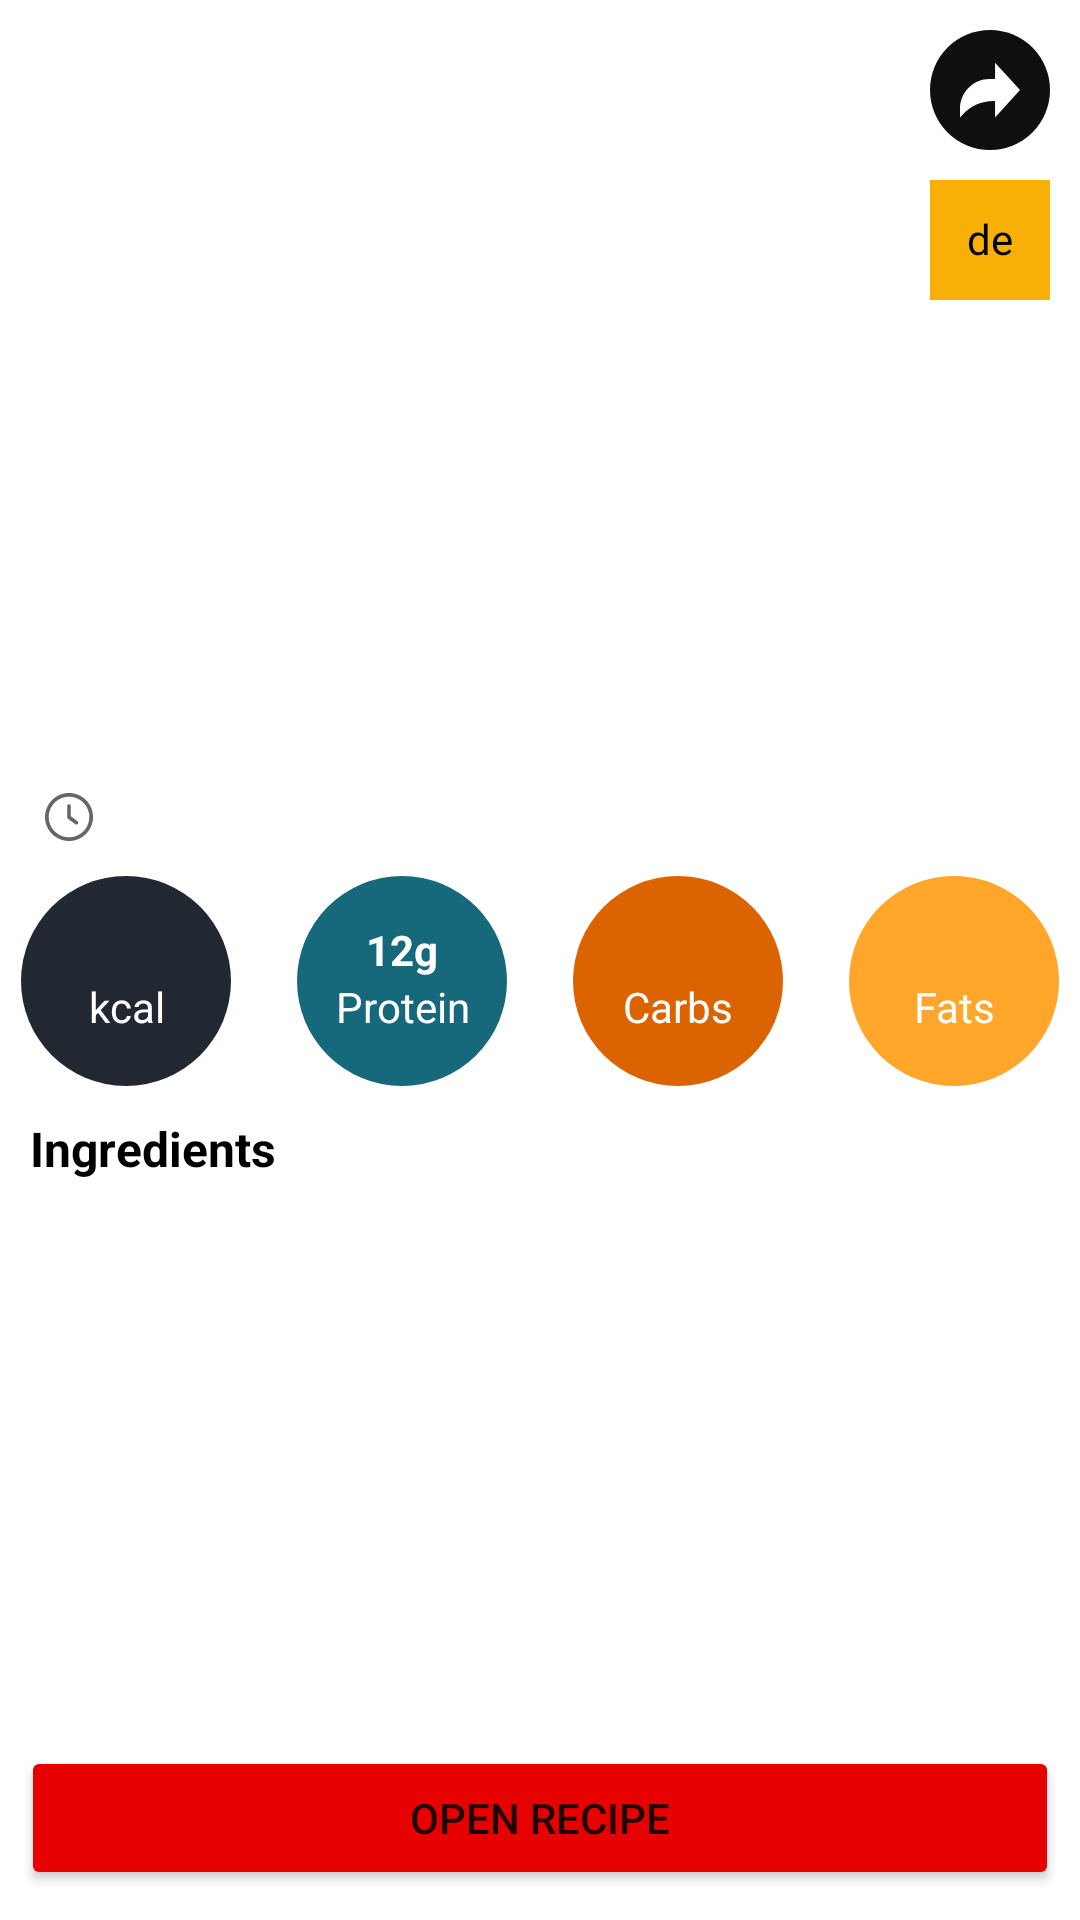

Android layout source for this screen:
<!-- AndroidManifest.xml: application theme AppTheme -->
<!-- res/layout/activity_details.xml -->
<?xml version="1.0" encoding="utf-8"?>
<androidx.constraintlayout.widget.ConstraintLayout xmlns:android="http://schemas.android.com/apk/res/android"
    xmlns:app="http://schemas.android.com/apk/res-auto"
    xmlns:tools="http://schemas.android.com/tools"
    android:layout_width="match_parent"
    android:layout_height="match_parent"
    tools:context=".ui.details.DetailsActivity">

    <ImageView
        android:id="@+id/recipe_details_img"
        android:layout_width="match_parent"
        android:layout_height="@dimen/image_250"
        android:scaleType="centerCrop"
        app:layout_constraintStart_toStartOf="parent"
        app:layout_constraintTop_toTopOf="parent"
        tools:src="@color/orange" />

    <View
        android:id="@+id/recipe_card_bg"
        android:layout_width="match_parent"
        android:layout_height="0dp"
        android:layout_marginTop="@dimen/image_220"
        android:background="@drawable/round_corners"
        android:backgroundTint="@color/white"
        app:layout_constraintBottom_toBottomOf="parent"
        app:layout_constraintEnd_toEndOf="parent"
        app:layout_constraintStart_toStartOf="parent"
        app:layout_constraintTop_toTopOf="parent"
        app:layout_constraintVertical_bias="0.0" />

    <de.hdodenhof.circleimageview.CircleImageView
        android:id="@+id/like_btn"
        android:layout_width="@dimen/image_40"
        android:layout_height="@dimen/image_40"
        android:layout_marginTop="@dimen/margin_10"
        android:background="@drawable/circle_black"
        android:backgroundTint="@color/yellow"
        android:padding="@dimen/margin_10"
        android:src="@drawable/like_icon"
        app:layout_constraintEnd_toEndOf="@+id/share_btn"
        app:layout_constraintTop_toBottomOf="@+id/share_btn" />

    <ImageView
        android:id="@+id/share_btn"
        android:layout_width="@dimen/image_40"
        android:layout_height="@dimen/image_40"
        android:layout_margin="@dimen/margin_10"
        android:background="@drawable/circle_black"
        android:padding="@dimen/margin_10"
        android:src="@drawable/share_button"
        app:layout_constraintEnd_toEndOf="parent"
        app:layout_constraintTop_toTopOf="parent" />

    <TextView
        android:id="@+id/recipe_detail_label"
        style="@style/h2_title"
        android:layout_width="0dp"
        android:layout_height="wrap_content"
        android:layout_margin="@dimen/padding_15"
        android:textColor="@color/black"
        app:layout_constraintEnd_toEndOf="parent"
        app:layout_constraintStart_toStartOf="parent"
        app:layout_constraintTop_toTopOf="@+id/recipe_card_bg"
        tools:text="@string/chicken_with_soup" />

    <ImageView
        android:id="@+id/clock_img"
        android:layout_width="@dimen/image_16"
        android:layout_height="@dimen/image_16"
        android:layout_marginTop="@dimen/padding_5"
        android:background="@drawable/clock_icon"
        app:layout_constraintStart_toStartOf="@id/recipe_detail_label"
        app:layout_constraintTop_toBottomOf="@id/recipe_detail_label" />

    <TextView
        android:id="@+id/recipe_time"
        android:layout_width="wrap_content"
        android:layout_height="wrap_content"
        android:paddingStart="@dimen/padding_5"
        android:textColor="@color/grey"
        app:layout_constraintBottom_toBottomOf="@id/clock_img"
        app:layout_constraintStart_toEndOf="@id/clock_img"
        app:layout_constraintTop_toTopOf="@+id/clock_img"
        tools:text="@string/cook_time_dummy" />

    <ImageView
        android:id="@+id/calories_bg"
        android:layout_width="@dimen/image_70"
        android:layout_height="@dimen/image_70"
        android:layout_marginTop="@dimen/margin_10"
        android:background="@drawable/circle_black"
        android:backgroundTint="@color/dark_grey"
        app:layout_constraintEnd_toStartOf="@id/protein_progressbar"
        app:layout_constraintStart_toStartOf="parent"
        app:layout_constraintTop_toBottomOf="@id/recipe_time" />

    <TextView
        android:id="@+id/calories"
        android:layout_width="0dp"
        android:layout_height="wrap_content"
        android:gravity="center_horizontal"
        android:paddingTop="@dimen/padding_15"
        android:textColor="@color/white"
        android:textStyle="bold"
        app:layout_constraintEnd_toEndOf="@id/calories_bg"
        app:layout_constraintStart_toStartOf="@id/calories_bg"
        app:layout_constraintTop_toTopOf="@id/calories_bg"
        tools:text="99999" />

    <TextView
        android:id="@+id/calories_kcal"
        android:layout_width="0dp"
        android:layout_height="wrap_content"
        android:gravity="center_horizontal"
        android:text="@string/recipe_kcal"
        android:textColor="@color/white"
        app:layout_constraintEnd_toEndOf="@id/calories_bg"
        app:layout_constraintStart_toStartOf="@id/calories_bg"
        app:layout_constraintTop_toBottomOf="@id/calories" />

    <ImageView
        android:id="@+id/protein_progressbar"
        android:layout_width="@dimen/image_70"
        android:layout_height="@dimen/image_70"
        android:layout_marginStart="@dimen/padding_15"
        android:background="@drawable/circle_black"
        android:backgroundTint="@color/navy"
        app:layout_constraintEnd_toStartOf="@+id/carbs_progressbar"
        app:layout_constraintStart_toEndOf="@id/calories_bg"
        app:layout_constraintTop_toTopOf="@id/calories_bg" />

    <TextView
        android:id="@+id/protein"
        android:layout_width="0dp"
        android:layout_height="wrap_content"
        android:layout_marginTop="@dimen/padding_15"
        android:gravity="center_horizontal"
        android:text="@string/_12g"
        android:textColor="@color/white"
        android:textStyle="bold"
        app:layout_constraintEnd_toEndOf="@id/protein_progressbar"
        app:layout_constraintStart_toStartOf="@id/protein_progressbar"
        app:layout_constraintTop_toTopOf="@id/protein_progressbar" />

    <TextView
        android:id="@+id/protein_placeholder"
        android:layout_width="0dp"
        android:layout_height="wrap_content"
        android:gravity="center_horizontal"
        android:text="@string/protein"
        android:textColor="@color/white"
        app:layout_constraintEnd_toEndOf="@id/protein"
        app:layout_constraintStart_toStartOf="@id/protein"
        app:layout_constraintTop_toBottomOf="@id/protein" />

    <ImageView
        android:id="@+id/carbs_progressbar"
        android:layout_width="@dimen/image_70"
        android:layout_height="@dimen/image_70"
        android:layout_marginStart="@dimen/padding_15"
        android:background="@drawable/circle_black"
        android:backgroundTint="@color/orange"
        app:layout_constraintEnd_toStartOf="@id/fat_progressbar"
        app:layout_constraintStart_toEndOf="@id/protein_progressbar"
        app:layout_constraintTop_toTopOf="@id/calories_bg" />

    <TextView
        android:id="@+id/carbs"
        android:layout_width="0dp"
        android:layout_height="wrap_content"
        android:gravity="center_horizontal"
        android:paddingTop="@dimen/padding_15"
        android:textColor="@color/white"
        android:textStyle="bold"
        app:layout_constraintEnd_toEndOf="@id/carbs_progressbar"
        app:layout_constraintStart_toStartOf="@id/carbs_progressbar"
        app:layout_constraintTop_toTopOf="@id/carbs_progressbar"
        tools:text="@string/_12g" />

    <TextView
        android:id="@+id/carbs_placeholder"
        android:layout_width="0dp"
        android:layout_height="wrap_content"
        android:gravity="center_horizontal"
        android:text="@string/carbs"
        android:textColor="@color/white"
        app:layout_constraintEnd_toEndOf="@id/carbs"
        app:layout_constraintStart_toStartOf="@id/carbs"
        app:layout_constraintTop_toBottomOf="@id/carbs" />

    <ImageView
        android:id="@+id/fat_progressbar"
        android:layout_width="@dimen/image_70"
        android:layout_height="@dimen/image_70"
        android:layout_marginStart="@dimen/padding_15"
        android:background="@drawable/circle_black"
        android:backgroundTint="@color/yellow_sft"
        app:layout_constraintEnd_toEndOf="parent"
        app:layout_constraintStart_toEndOf="@id/carbs_progressbar"
        app:layout_constraintTop_toTopOf="@id/calories_bg" />

    <TextView
        android:id="@+id/fats"
        android:layout_width="0dp"
        android:layout_height="wrap_content"
        android:gravity="center_horizontal"
        android:paddingTop="@dimen/padding_15"
        android:textColor="@color/white"
        android:textStyle="bold"
        app:layout_constraintEnd_toEndOf="@id/fat_progressbar"
        app:layout_constraintStart_toStartOf="@id/fat_progressbar"
        app:layout_constraintTop_toTopOf="@id/fat_progressbar"
        tools:text="@string/_12g" />

    <TextView
        android:id="@+id/fats_placeholder"
        android:layout_width="0dp"
        android:layout_height="wrap_content"
        android:gravity="center_horizontal"
        android:text="@string/fats"
        android:textColor="@color/white"
        app:layout_constraintEnd_toEndOf="@id/fats"
        app:layout_constraintStart_toStartOf="@id/fats"
        app:layout_constraintTop_toBottomOf="@id/fats" />

    <TextView
        android:id="@+id/recipe_detail_ingredients"
        style="@style/h3_title_bold"
        android:layout_width="0dp"
        android:layout_height="wrap_content"
        android:layout_margin="@dimen/padding_10"
        android:text="Ingredients"
        android:textColor="@color/black"
        app:layout_constraintEnd_toEndOf="parent"
        app:layout_constraintStart_toStartOf="parent"
        app:layout_constraintTop_toBottomOf="@+id/calories_bg" />

    <androidx.recyclerview.widget.RecyclerView
        android:id="@+id/recipe_details_recycler"
        android:layout_width="0dp"
        android:layout_height="wrap_content"
        android:orientation="horizontal"
        app:layoutManager="androidx.recyclerview.widget.LinearLayoutManager"
        app:layout_constraintEnd_toEndOf="@+id/fat_progressbar"
        app:layout_constraintStart_toStartOf="@id/recipe_detail_ingredients"
        app:layout_constraintTop_toBottomOf="@id/recipe_detail_ingredients" />

    <Button
        android:id="@+id/open_recipe_btn"
        android:layout_width="0dp"
        android:layout_height="wrap_content"
        android:layout_marginBottom="@dimen/padding_10"
        android:backgroundTint="@color/red"
        android:text="@string/open_recipe"
        app:layout_constraintBottom_toBottomOf="parent"
        app:layout_constraintEnd_toEndOf="@+id/fats"
        app:layout_constraintStart_toStartOf="@id/calories_bg" />

</androidx.constraintlayout.widget.ConstraintLayout>
<!-- resources referenced by this layout -->
<resources>
  <color name="black">#000</color>
  <color name="dark_grey">#222831</color>
  <color name="grey">#666666</color>
  <color name="navy">#16697a</color>
  <color name="orange">#db6400</color>
  <color name="red">#e60000</color>
  <color name="white">#fff</color>
  <color name="yellow">#f8b007</color>
  <color name="yellow_sft">#ffa62b</color>
  <dimen name="image_16">16dp</dimen>
  <dimen name="image_220">220dp</dimen>
  <dimen name="image_250">250dp</dimen>
  <dimen name="image_40">40dp</dimen>
  <dimen name="image_70">70dp</dimen>
  <dimen name="margin_10">10dp</dimen>
  <dimen name="padding_10">10dp</dimen>
  <dimen name="padding_15">15dp</dimen>
  <dimen name="padding_5">5dp</dimen>
  <!-- drawable circle_black (drawable) -->
  <?xml version="1.0" encoding="utf-8"?>
  <shape xmlns:android="http://schemas.android.com/apk/res/android"
      android:shape="oval">
      <solid android:color="#0f0f0f"/>
      <size android:width="28dp" android:height="28dp"/>
  </shape>
  <!-- drawable clock_icon (drawable) -->
  <vector android:height="24dp" android:viewportHeight="512"
      android:viewportWidth="512" android:width="24dp" xmlns:android="http://schemas.android.com/apk/res/android">
      <path android:fillColor="#FF666666" android:pathData="M347.216,301.211l-71.387,-53.54V138.609c0,-10.966 -8.864,-19.83 -19.83,-19.83c-10.966,0 -19.83,8.864 -19.83,19.83v118.978c0,6.246 2.935,12.136 7.932,15.864l79.318,59.489c3.569,2.677 7.734,3.966 11.878,3.966c6.048,0 11.997,-2.717 15.884,-7.952C357.766,320.208 355.981,307.775 347.216,301.211z"/>
      <path android:fillColor="#FF666666" android:pathData="M256,0C114.833,0 0,114.833 0,256s114.833,256 256,256s256,-114.833 256,-256S397.167,0 256,0zM256,472.341c-119.275,0 -216.341,-97.066 -216.341,-216.341S136.725,39.659 256,39.659c119.295,0 216.341,97.066 216.341,216.341S375.275,472.341 256,472.341z"/>
  </vector>
  <!-- drawable round_corners (drawable) -->
  <?xml version="1.0" encoding="utf-8"?>
  <shape xmlns:android="http://schemas.android.com/apk/res/android"
      android:shape="rectangle" android:padding="10dp">
      <solid android:color="@color/white"/>
      <corners android:radius="30dp"/>
  </shape>
  <!-- drawable share_button (drawable) -->
  <vector android:height="23.953125dp" android:viewportHeight="511"
      android:viewportWidth="512" android:width="24dp" xmlns:android="http://schemas.android.com/apk/res/android">
      <path android:fillColor="@color/white" android:pathData="m512,255.82 l-212.777,-233.32v139.203h-45.238c-140.273,0 -253.984,113.711 -253.984,253.984v73.77l20.094,-22.02c68.316,-74.852 164.98,-117.5 266.324,-117.5h12.805v139.203zM512,255.82"/>
  </vector>
  <string name="_12g">12g</string>
  <string name="carbs">Carbs</string>
  <string name="chicken_with_soup">Chicken with soup</string>
  <string name="cook_time_dummy">Cook Time: 1h 20 minutes</string>
  <string name="fats">Fats</string>
  <string name="open_recipe">Open recipe</string>
  <string name="protein">Protein</string>
  <string name="recipe_kcal">kcal</string>
  <style name="h2_title" parent="Widget.AppCompat.TextView">
          <item name="android:textColor">@color/black</item>
          <item name="android:textSize">18sp</item>
          <item name="android:textStyle">bold</item>
      </style>
  <style name="h3_title_bold" parent="Widget.AppCompat.TextView">
          <item name="android:textColor">@color/black</item>
          <item name="android:textSize">16sp</item>
          <item name="android:textStyle">bold</item>
      </style>
  <style name="AppTheme" parent="Theme.MaterialComponents.Light.NoActionBar">
          
          <item name="colorPrimary">@color/colorPrimary</item>
          <item name="colorPrimaryDark">@color/colorPrimaryDark</item>
          <item name="colorAccent">@color/colorAccent</item>
          <item name="android:statusBarColor">@color/orange</item>
      </style>
  <color name="colorPrimary">#6200EE</color>
  <color name="colorPrimaryDark">#3700B3</color>
  <color name="colorAccent">#03DAC5</color>
</resources>
